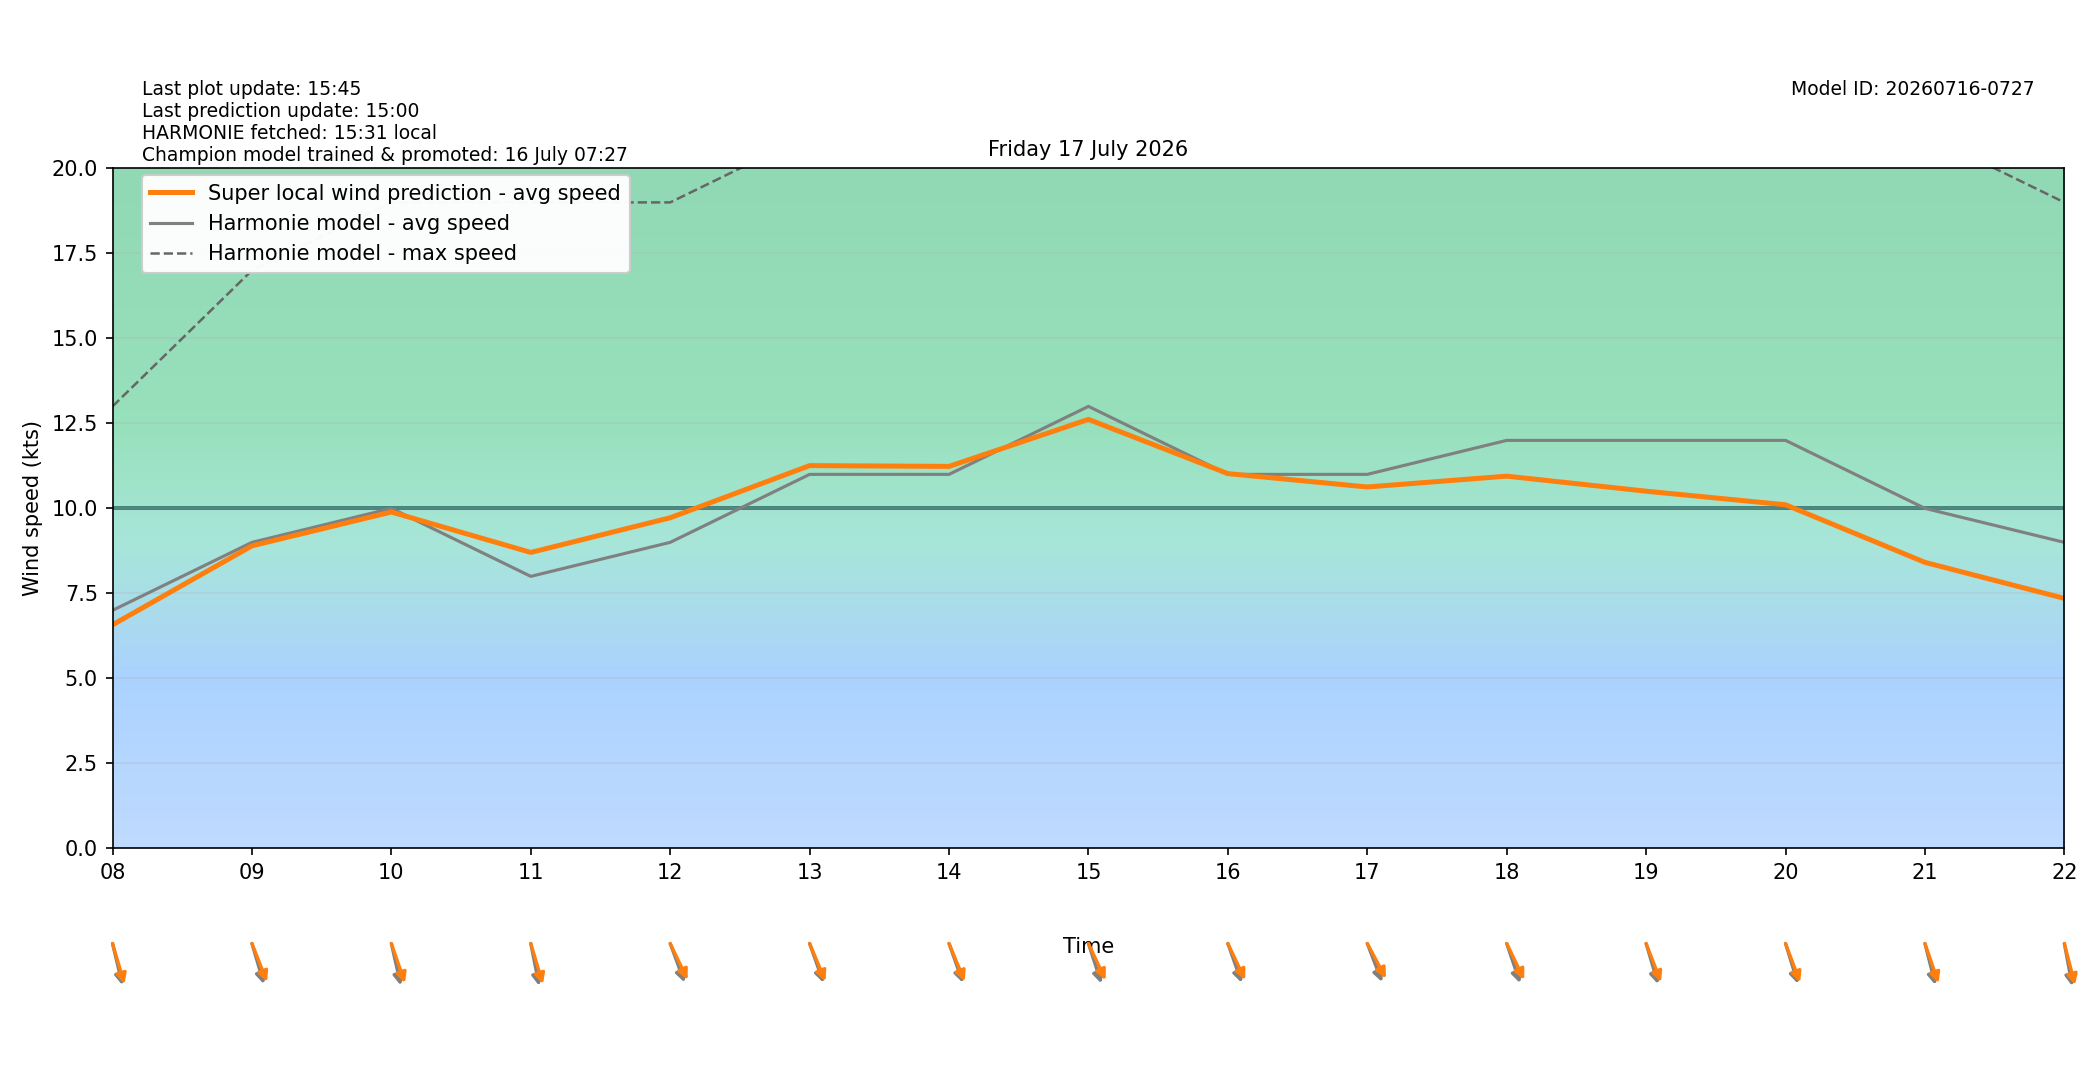

The table this chart was drawn from, first rows:
target_time_utc, target_time_local, hour_utc, hour_local, forecast_wind_speed, forecast_wind_min, forecast_wind_max, lstm_pred_wind_speed, delta_speed_lstm_minus_forecast, forecast_wind_dir_deg, lstm_pred_wind_dir_deg, delta_dir_lstm_minus_forecast
2026-07-16T22:00:00Z, 2026-07-17T00:00:00+0200, 22, 00, 6.0, 6.0, 12.0, 4.206, -1.794, 8.0, 13.15, 5.153
2026-07-16T23:00:00Z, 2026-07-17T01:00:00+0200, 23, 01, 4.0, 4.0, 10.0, 3.094, -0.9056, 5.0, 6.201, 1.201
2026-07-17T00:00:00Z, 2026-07-17T02:00:00+0200, 00, 02, 3.0, 3.0, 8.0, 2.704, -0.2961, 357.0, 358.5, 1.54
2026-07-17T01:00:00Z, 2026-07-17T03:00:00+0200, 01, 03, 6.0, 6.0, 9.0, 4.51, -1.49, 336.0, 337.7, 1.653
2026-07-17T02:00:00Z, 2026-07-17T04:00:00+0200, 02, 04, 6.0, 6.0, 11.0, 4.95, -1.05, 331.0, 331.7, 0.7261
2026-07-17T03:00:00Z, 2026-07-17T05:00:00+0200, 03, 05, 6.0, 6.0, 12.0, 5.048, -0.9518, 339.0, 335.4, -3.563
2026-07-17T04:00:00Z, 2026-07-17T06:00:00+0200, 04, 06, 8.0, 8.0, 15.0, 6.634, -1.366, 342.0, 338.1, -3.922
2026-07-17T05:00:00Z, 2026-07-17T07:00:00+0200, 05, 07, 5.0, 5.0, 14.0, 5.059, 0.05879, 345.0, 342, -2.954
2026-07-17T06:00:00Z, 2026-07-17T08:00:00+0200, 06, 08, 7.0, 7.0, 13.0, 6.574, -0.4262, 341.0, 337.1, -3.898
2026-07-17T07:00:00Z, 2026-07-17T09:00:00+0200, 07, 09, 9.0, 9.0, 17.0, 8.898, -0.1019, 337.0, 330.6, -6.431
2026-07-17T08:00:00Z, 2026-07-17T10:00:00+0200, 08, 10, 10.0, 10.0, 19.0, 9.893, -0.1075, 342.0, 333.7, -8.305
2026-07-17T09:00:00Z, 2026-07-17T11:00:00+0200, 09, 11, 8.0, 8.0, 19.0, 8.704, 0.7038, 344.0, 336.7, -7.276
2026-07-17T10:00:00Z, 2026-07-17T12:00:00+0200, 10, 12, 9.0, 9.0, 19.0, 9.724, 0.7235, 332.0, 325.4, -6.585
2026-07-17T11:00:00Z, 2026-07-17T13:00:00+0200, 11, 13, 11.0, 11.0, 21.0, 11.26, 0.2579, 333.0, 328.9, -4.104
2026-07-17T12:00:00Z, 2026-07-17T14:00:00+0200, 12, 14, 11.0, 11.0, 21.0, 11.23, 0.2347, 333.0, 329.2, -3.762
2026-07-17T13:00:00Z, 2026-07-17T15:00:00+0200, 13, 15, 13.0, 13.0, 24.0, 12.62, -0.3819, 335.0, 326.1, -8.922
2026-07-17T14:00:00Z, 2026-07-17T16:00:00+0200, 14, 16, 11.0, 11.0, 24.0, 11.02, 0.02238, 333.0, 325.8, -7.241
2026-07-17T15:00:00Z, 2026-07-17T17:00:00+0200, 15, 17, 11.0, 11.0, 22.0, 10.63, -0.3708, 331.0, 322.4, -8.565
2026-07-17T16:00:00Z, 2026-07-17T18:00:00+0200, 16, 18, 12.0, 12.0, 22.0, 10.95, -1.052, 334.0, 325.2, -8.769
2026-07-17T17:00:00Z, 2026-07-17T19:00:00+0200, 17, 19, 12.0, 12.0, 22.0, 10.51, -1.495, 337.0, 331, -6.013
2026-07-17T18:00:00Z, 2026-07-17T20:00:00+0200, 18, 20, 12.0, 12.0, 22.0, 10.11, -1.894, 336.0, 331.6, -4.413
2026-07-17T19:00:00Z, 2026-07-17T21:00:00+0200, 19, 21, 10.0, 10.0, 21.0, 8.412, -1.588, 340.0, 333.7, -6.346
2026-07-17T20:00:00Z, 2026-07-17T22:00:00+0200, 20, 22, 9.0, 9.0, 19.0, 7.351, -1.649, 345.0, 339.7, -5.311
2026-07-17T21:00:00Z, 2026-07-17T23:00:00+0200, 21, 23, 7.0, 7.0, 17.0, 5.75, -1.25, 345.0, 340.4, -4.617
